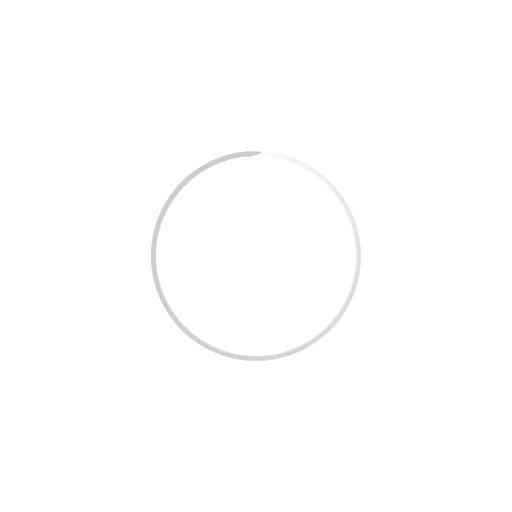
t = 0.00 s
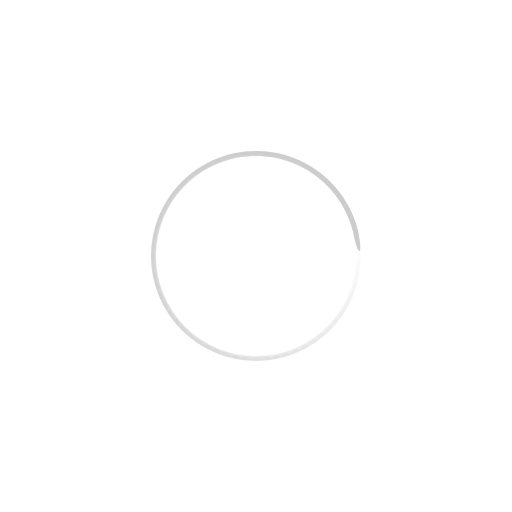
t = 0.30 s
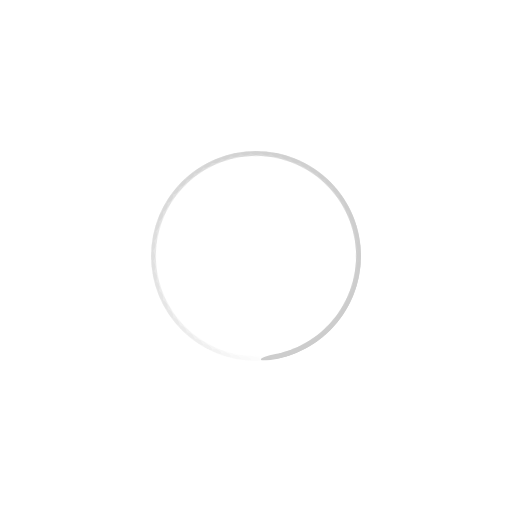
t = 0.60 s
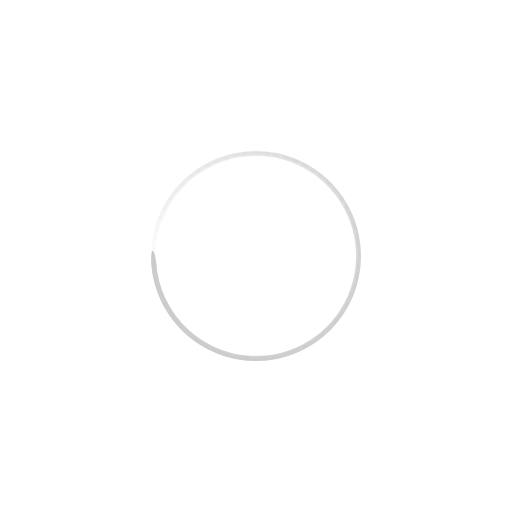
t = 0.90 s

The animated SVG that drew these frames (rendered in a browser with its animation timeline set to each time). Animation: 64 SMIL elements (animate=64); one cycle of 1.21 s, repeats indefinitely.

<?xml version="1.0" encoding="utf-8"?>
<svg xmlns="http://www.w3.org/2000/svg" xmlns:xlink="http://www.w3.org/1999/xlink" style="margin: auto; background: none; display: block; shape-rendering: auto;" width="444px" height="444px" viewBox="0 0 100 100" preserveAspectRatio="xMidYMid">
<g transform="rotate(0 50 50)">
  <rect x="47" y="29.5" rx="3" ry="0.5" width="6" height="1" fill="#cccccc">
    <animate attributeName="opacity" values="1;0" keyTimes="0;1" dur="1.2048192771084336s" begin="-1.1859939759036144s" repeatCount="indefinite"></animate>
  </rect>
</g><g transform="rotate(5.625 50 50)">
  <rect x="47" y="29.5" rx="3" ry="0.5" width="6" height="1" fill="#cccccc">
    <animate attributeName="opacity" values="1;0" keyTimes="0;1" dur="1.2048192771084336s" begin="-1.167168674698795s" repeatCount="indefinite"></animate>
  </rect>
</g><g transform="rotate(11.25 50 50)">
  <rect x="47" y="29.5" rx="3" ry="0.5" width="6" height="1" fill="#cccccc">
    <animate attributeName="opacity" values="1;0" keyTimes="0;1" dur="1.2048192771084336s" begin="-1.1483433734939759s" repeatCount="indefinite"></animate>
  </rect>
</g><g transform="rotate(16.875 50 50)">
  <rect x="47" y="29.5" rx="3" ry="0.5" width="6" height="1" fill="#cccccc">
    <animate attributeName="opacity" values="1;0" keyTimes="0;1" dur="1.2048192771084336s" begin="-1.1295180722891565s" repeatCount="indefinite"></animate>
  </rect>
</g><g transform="rotate(22.5 50 50)">
  <rect x="47" y="29.5" rx="3" ry="0.5" width="6" height="1" fill="#cccccc">
    <animate attributeName="opacity" values="1;0" keyTimes="0;1" dur="1.2048192771084336s" begin="-1.1106927710843373s" repeatCount="indefinite"></animate>
  </rect>
</g><g transform="rotate(28.125 50 50)">
  <rect x="47" y="29.5" rx="3" ry="0.5" width="6" height="1" fill="#cccccc">
    <animate attributeName="opacity" values="1;0" keyTimes="0;1" dur="1.2048192771084336s" begin="-1.0918674698795179s" repeatCount="indefinite"></animate>
  </rect>
</g><g transform="rotate(33.75 50 50)">
  <rect x="47" y="29.5" rx="3" ry="0.5" width="6" height="1" fill="#cccccc">
    <animate attributeName="opacity" values="1;0" keyTimes="0;1" dur="1.2048192771084336s" begin="-1.0730421686746987s" repeatCount="indefinite"></animate>
  </rect>
</g><g transform="rotate(39.375 50 50)">
  <rect x="47" y="29.5" rx="3" ry="0.5" width="6" height="1" fill="#cccccc">
    <animate attributeName="opacity" values="1;0" keyTimes="0;1" dur="1.2048192771084336s" begin="-1.0542168674698795s" repeatCount="indefinite"></animate>
  </rect>
</g><g transform="rotate(45 50 50)">
  <rect x="47" y="29.5" rx="3" ry="0.5" width="6" height="1" fill="#cccccc">
    <animate attributeName="opacity" values="1;0" keyTimes="0;1" dur="1.2048192771084336s" begin="-1.0353915662650601s" repeatCount="indefinite"></animate>
  </rect>
</g><g transform="rotate(50.625 50 50)">
  <rect x="47" y="29.5" rx="3" ry="0.5" width="6" height="1" fill="#cccccc">
    <animate attributeName="opacity" values="1;0" keyTimes="0;1" dur="1.2048192771084336s" begin="-1.016566265060241s" repeatCount="indefinite"></animate>
  </rect>
</g><g transform="rotate(56.25 50 50)">
  <rect x="47" y="29.5" rx="3" ry="0.5" width="6" height="1" fill="#cccccc">
    <animate attributeName="opacity" values="1;0" keyTimes="0;1" dur="1.2048192771084336s" begin="-0.9977409638554215s" repeatCount="indefinite"></animate>
  </rect>
</g><g transform="rotate(61.875 50 50)">
  <rect x="47" y="29.5" rx="3" ry="0.5" width="6" height="1" fill="#cccccc">
    <animate attributeName="opacity" values="1;0" keyTimes="0;1" dur="1.2048192771084336s" begin="-0.9789156626506024s" repeatCount="indefinite"></animate>
  </rect>
</g><g transform="rotate(67.5 50 50)">
  <rect x="47" y="29.5" rx="3" ry="0.5" width="6" height="1" fill="#cccccc">
    <animate attributeName="opacity" values="1;0" keyTimes="0;1" dur="1.2048192771084336s" begin="-0.9600903614457831s" repeatCount="indefinite"></animate>
  </rect>
</g><g transform="rotate(73.125 50 50)">
  <rect x="47" y="29.5" rx="3" ry="0.5" width="6" height="1" fill="#cccccc">
    <animate attributeName="opacity" values="1;0" keyTimes="0;1" dur="1.2048192771084336s" begin="-0.9412650602409638s" repeatCount="indefinite"></animate>
  </rect>
</g><g transform="rotate(78.75 50 50)">
  <rect x="47" y="29.5" rx="3" ry="0.5" width="6" height="1" fill="#cccccc">
    <animate attributeName="opacity" values="1;0" keyTimes="0;1" dur="1.2048192771084336s" begin="-0.9224397590361445s" repeatCount="indefinite"></animate>
  </rect>
</g><g transform="rotate(84.375 50 50)">
  <rect x="47" y="29.5" rx="3" ry="0.5" width="6" height="1" fill="#cccccc">
    <animate attributeName="opacity" values="1;0" keyTimes="0;1" dur="1.2048192771084336s" begin="-0.9036144578313252s" repeatCount="indefinite"></animate>
  </rect>
</g><g transform="rotate(90 50 50)">
  <rect x="47" y="29.5" rx="3" ry="0.5" width="6" height="1" fill="#cccccc">
    <animate attributeName="opacity" values="1;0" keyTimes="0;1" dur="1.2048192771084336s" begin="-0.8847891566265059s" repeatCount="indefinite"></animate>
  </rect>
</g><g transform="rotate(95.625 50 50)">
  <rect x="47" y="29.5" rx="3" ry="0.5" width="6" height="1" fill="#cccccc">
    <animate attributeName="opacity" values="1;0" keyTimes="0;1" dur="1.2048192771084336s" begin="-0.8659638554216866s" repeatCount="indefinite"></animate>
  </rect>
</g><g transform="rotate(101.25 50 50)">
  <rect x="47" y="29.5" rx="3" ry="0.5" width="6" height="1" fill="#cccccc">
    <animate attributeName="opacity" values="1;0" keyTimes="0;1" dur="1.2048192771084336s" begin="-0.8471385542168673s" repeatCount="indefinite"></animate>
  </rect>
</g><g transform="rotate(106.875 50 50)">
  <rect x="47" y="29.5" rx="3" ry="0.5" width="6" height="1" fill="#cccccc">
    <animate attributeName="opacity" values="1;0" keyTimes="0;1" dur="1.2048192771084336s" begin="-0.8283132530120482s" repeatCount="indefinite"></animate>
  </rect>
</g><g transform="rotate(112.5 50 50)">
  <rect x="47" y="29.5" rx="3" ry="0.5" width="6" height="1" fill="#cccccc">
    <animate attributeName="opacity" values="1;0" keyTimes="0;1" dur="1.2048192771084336s" begin="-0.8094879518072289s" repeatCount="indefinite"></animate>
  </rect>
</g><g transform="rotate(118.125 50 50)">
  <rect x="47" y="29.5" rx="3" ry="0.5" width="6" height="1" fill="#cccccc">
    <animate attributeName="opacity" values="1;0" keyTimes="0;1" dur="1.2048192771084336s" begin="-0.7906626506024096s" repeatCount="indefinite"></animate>
  </rect>
</g><g transform="rotate(123.75 50 50)">
  <rect x="47" y="29.5" rx="3" ry="0.5" width="6" height="1" fill="#cccccc">
    <animate attributeName="opacity" values="1;0" keyTimes="0;1" dur="1.2048192771084336s" begin="-0.7718373493975903s" repeatCount="indefinite"></animate>
  </rect>
</g><g transform="rotate(129.375 50 50)">
  <rect x="47" y="29.5" rx="3" ry="0.5" width="6" height="1" fill="#cccccc">
    <animate attributeName="opacity" values="1;0" keyTimes="0;1" dur="1.2048192771084336s" begin="-0.753012048192771s" repeatCount="indefinite"></animate>
  </rect>
</g><g transform="rotate(135 50 50)">
  <rect x="47" y="29.5" rx="3" ry="0.5" width="6" height="1" fill="#cccccc">
    <animate attributeName="opacity" values="1;0" keyTimes="0;1" dur="1.2048192771084336s" begin="-0.7341867469879517s" repeatCount="indefinite"></animate>
  </rect>
</g><g transform="rotate(140.625 50 50)">
  <rect x="47" y="29.5" rx="3" ry="0.5" width="6" height="1" fill="#cccccc">
    <animate attributeName="opacity" values="1;0" keyTimes="0;1" dur="1.2048192771084336s" begin="-0.7153614457831324s" repeatCount="indefinite"></animate>
  </rect>
</g><g transform="rotate(146.25 50 50)">
  <rect x="47" y="29.5" rx="3" ry="0.5" width="6" height="1" fill="#cccccc">
    <animate attributeName="opacity" values="1;0" keyTimes="0;1" dur="1.2048192771084336s" begin="-0.6965361445783131s" repeatCount="indefinite"></animate>
  </rect>
</g><g transform="rotate(151.875 50 50)">
  <rect x="47" y="29.5" rx="3" ry="0.5" width="6" height="1" fill="#cccccc">
    <animate attributeName="opacity" values="1;0" keyTimes="0;1" dur="1.2048192771084336s" begin="-0.677710843373494s" repeatCount="indefinite"></animate>
  </rect>
</g><g transform="rotate(157.5 50 50)">
  <rect x="47" y="29.5" rx="3" ry="0.5" width="6" height="1" fill="#cccccc">
    <animate attributeName="opacity" values="1;0" keyTimes="0;1" dur="1.2048192771084336s" begin="-0.6588855421686747s" repeatCount="indefinite"></animate>
  </rect>
</g><g transform="rotate(163.125 50 50)">
  <rect x="47" y="29.5" rx="3" ry="0.5" width="6" height="1" fill="#cccccc">
    <animate attributeName="opacity" values="1;0" keyTimes="0;1" dur="1.2048192771084336s" begin="-0.6400602409638554s" repeatCount="indefinite"></animate>
  </rect>
</g><g transform="rotate(168.75 50 50)">
  <rect x="47" y="29.5" rx="3" ry="0.5" width="6" height="1" fill="#cccccc">
    <animate attributeName="opacity" values="1;0" keyTimes="0;1" dur="1.2048192771084336s" begin="-0.6212349397590361s" repeatCount="indefinite"></animate>
  </rect>
</g><g transform="rotate(174.375 50 50)">
  <rect x="47" y="29.5" rx="3" ry="0.5" width="6" height="1" fill="#cccccc">
    <animate attributeName="opacity" values="1;0" keyTimes="0;1" dur="1.2048192771084336s" begin="-0.6024096385542168s" repeatCount="indefinite"></animate>
  </rect>
</g><g transform="rotate(180 50 50)">
  <rect x="47" y="29.5" rx="3" ry="0.5" width="6" height="1" fill="#cccccc">
    <animate attributeName="opacity" values="1;0" keyTimes="0;1" dur="1.2048192771084336s" begin="-0.5835843373493975s" repeatCount="indefinite"></animate>
  </rect>
</g><g transform="rotate(185.625 50 50)">
  <rect x="47" y="29.5" rx="3" ry="0.5" width="6" height="1" fill="#cccccc">
    <animate attributeName="opacity" values="1;0" keyTimes="0;1" dur="1.2048192771084336s" begin="-0.5647590361445782s" repeatCount="indefinite"></animate>
  </rect>
</g><g transform="rotate(191.25 50 50)">
  <rect x="47" y="29.5" rx="3" ry="0.5" width="6" height="1" fill="#cccccc">
    <animate attributeName="opacity" values="1;0" keyTimes="0;1" dur="1.2048192771084336s" begin="-0.5459337349397589s" repeatCount="indefinite"></animate>
  </rect>
</g><g transform="rotate(196.875 50 50)">
  <rect x="47" y="29.5" rx="3" ry="0.5" width="6" height="1" fill="#cccccc">
    <animate attributeName="opacity" values="1;0" keyTimes="0;1" dur="1.2048192771084336s" begin="-0.5271084337349398s" repeatCount="indefinite"></animate>
  </rect>
</g><g transform="rotate(202.5 50 50)">
  <rect x="47" y="29.5" rx="3" ry="0.5" width="6" height="1" fill="#cccccc">
    <animate attributeName="opacity" values="1;0" keyTimes="0;1" dur="1.2048192771084336s" begin="-0.5082831325301205s" repeatCount="indefinite"></animate>
  </rect>
</g><g transform="rotate(208.125 50 50)">
  <rect x="47" y="29.5" rx="3" ry="0.5" width="6" height="1" fill="#cccccc">
    <animate attributeName="opacity" values="1;0" keyTimes="0;1" dur="1.2048192771084336s" begin="-0.4894578313253012s" repeatCount="indefinite"></animate>
  </rect>
</g><g transform="rotate(213.75 50 50)">
  <rect x="47" y="29.5" rx="3" ry="0.5" width="6" height="1" fill="#cccccc">
    <animate attributeName="opacity" values="1;0" keyTimes="0;1" dur="1.2048192771084336s" begin="-0.4706325301204819s" repeatCount="indefinite"></animate>
  </rect>
</g><g transform="rotate(219.375 50 50)">
  <rect x="47" y="29.5" rx="3" ry="0.5" width="6" height="1" fill="#cccccc">
    <animate attributeName="opacity" values="1;0" keyTimes="0;1" dur="1.2048192771084336s" begin="-0.4518072289156626s" repeatCount="indefinite"></animate>
  </rect>
</g><g transform="rotate(225 50 50)">
  <rect x="47" y="29.5" rx="3" ry="0.5" width="6" height="1" fill="#cccccc">
    <animate attributeName="opacity" values="1;0" keyTimes="0;1" dur="1.2048192771084336s" begin="-0.4329819277108433s" repeatCount="indefinite"></animate>
  </rect>
</g><g transform="rotate(230.625 50 50)">
  <rect x="47" y="29.5" rx="3" ry="0.5" width="6" height="1" fill="#cccccc">
    <animate attributeName="opacity" values="1;0" keyTimes="0;1" dur="1.2048192771084336s" begin="-0.4141566265060241s" repeatCount="indefinite"></animate>
  </rect>
</g><g transform="rotate(236.25 50 50)">
  <rect x="47" y="29.5" rx="3" ry="0.5" width="6" height="1" fill="#cccccc">
    <animate attributeName="opacity" values="1;0" keyTimes="0;1" dur="1.2048192771084336s" begin="-0.3953313253012048s" repeatCount="indefinite"></animate>
  </rect>
</g><g transform="rotate(241.875 50 50)">
  <rect x="47" y="29.5" rx="3" ry="0.5" width="6" height="1" fill="#cccccc">
    <animate attributeName="opacity" values="1;0" keyTimes="0;1" dur="1.2048192771084336s" begin="-0.3765060240963855s" repeatCount="indefinite"></animate>
  </rect>
</g><g transform="rotate(247.5 50 50)">
  <rect x="47" y="29.5" rx="3" ry="0.5" width="6" height="1" fill="#cccccc">
    <animate attributeName="opacity" values="1;0" keyTimes="0;1" dur="1.2048192771084336s" begin="-0.3576807228915662s" repeatCount="indefinite"></animate>
  </rect>
</g><g transform="rotate(253.125 50 50)">
  <rect x="47" y="29.5" rx="3" ry="0.5" width="6" height="1" fill="#cccccc">
    <animate attributeName="opacity" values="1;0" keyTimes="0;1" dur="1.2048192771084336s" begin="-0.338855421686747s" repeatCount="indefinite"></animate>
  </rect>
</g><g transform="rotate(258.75 50 50)">
  <rect x="47" y="29.5" rx="3" ry="0.5" width="6" height="1" fill="#cccccc">
    <animate attributeName="opacity" values="1;0" keyTimes="0;1" dur="1.2048192771084336s" begin="-0.3200301204819277s" repeatCount="indefinite"></animate>
  </rect>
</g><g transform="rotate(264.375 50 50)">
  <rect x="47" y="29.5" rx="3" ry="0.5" width="6" height="1" fill="#cccccc">
    <animate attributeName="opacity" values="1;0" keyTimes="0;1" dur="1.2048192771084336s" begin="-0.3012048192771084s" repeatCount="indefinite"></animate>
  </rect>
</g><g transform="rotate(270 50 50)">
  <rect x="47" y="29.5" rx="3" ry="0.5" width="6" height="1" fill="#cccccc">
    <animate attributeName="opacity" values="1;0" keyTimes="0;1" dur="1.2048192771084336s" begin="-0.2823795180722891s" repeatCount="indefinite"></animate>
  </rect>
</g><g transform="rotate(275.625 50 50)">
  <rect x="47" y="29.5" rx="3" ry="0.5" width="6" height="1" fill="#cccccc">
    <animate attributeName="opacity" values="1;0" keyTimes="0;1" dur="1.2048192771084336s" begin="-0.2635542168674699s" repeatCount="indefinite"></animate>
  </rect>
</g><g transform="rotate(281.25 50 50)">
  <rect x="47" y="29.5" rx="3" ry="0.5" width="6" height="1" fill="#cccccc">
    <animate attributeName="opacity" values="1;0" keyTimes="0;1" dur="1.2048192771084336s" begin="-0.2447289156626506s" repeatCount="indefinite"></animate>
  </rect>
</g><g transform="rotate(286.875 50 50)">
  <rect x="47" y="29.5" rx="3" ry="0.5" width="6" height="1" fill="#cccccc">
    <animate attributeName="opacity" values="1;0" keyTimes="0;1" dur="1.2048192771084336s" begin="-0.2259036144578313s" repeatCount="indefinite"></animate>
  </rect>
</g><g transform="rotate(292.5 50 50)">
  <rect x="47" y="29.5" rx="3" ry="0.5" width="6" height="1" fill="#cccccc">
    <animate attributeName="opacity" values="1;0" keyTimes="0;1" dur="1.2048192771084336s" begin="-0.20707831325301204s" repeatCount="indefinite"></animate>
  </rect>
</g><g transform="rotate(298.125 50 50)">
  <rect x="47" y="29.5" rx="3" ry="0.5" width="6" height="1" fill="#cccccc">
    <animate attributeName="opacity" values="1;0" keyTimes="0;1" dur="1.2048192771084336s" begin="-0.18825301204819275s" repeatCount="indefinite"></animate>
  </rect>
</g><g transform="rotate(303.75 50 50)">
  <rect x="47" y="29.5" rx="3" ry="0.5" width="6" height="1" fill="#cccccc">
    <animate attributeName="opacity" values="1;0" keyTimes="0;1" dur="1.2048192771084336s" begin="-0.1694277108433735s" repeatCount="indefinite"></animate>
  </rect>
</g><g transform="rotate(309.375 50 50)">
  <rect x="47" y="29.5" rx="3" ry="0.5" width="6" height="1" fill="#cccccc">
    <animate attributeName="opacity" values="1;0" keyTimes="0;1" dur="1.2048192771084336s" begin="-0.1506024096385542s" repeatCount="indefinite"></animate>
  </rect>
</g><g transform="rotate(315 50 50)">
  <rect x="47" y="29.5" rx="3" ry="0.5" width="6" height="1" fill="#cccccc">
    <animate attributeName="opacity" values="1;0" keyTimes="0;1" dur="1.2048192771084336s" begin="-0.13177710843373494s" repeatCount="indefinite"></animate>
  </rect>
</g><g transform="rotate(320.625 50 50)">
  <rect x="47" y="29.5" rx="3" ry="0.5" width="6" height="1" fill="#cccccc">
    <animate attributeName="opacity" values="1;0" keyTimes="0;1" dur="1.2048192771084336s" begin="-0.11295180722891565s" repeatCount="indefinite"></animate>
  </rect>
</g><g transform="rotate(326.25 50 50)">
  <rect x="47" y="29.5" rx="3" ry="0.5" width="6" height="1" fill="#cccccc">
    <animate attributeName="opacity" values="1;0" keyTimes="0;1" dur="1.2048192771084336s" begin="-0.09412650602409638s" repeatCount="indefinite"></animate>
  </rect>
</g><g transform="rotate(331.875 50 50)">
  <rect x="47" y="29.5" rx="3" ry="0.5" width="6" height="1" fill="#cccccc">
    <animate attributeName="opacity" values="1;0" keyTimes="0;1" dur="1.2048192771084336s" begin="-0.0753012048192771s" repeatCount="indefinite"></animate>
  </rect>
</g><g transform="rotate(337.5 50 50)">
  <rect x="47" y="29.5" rx="3" ry="0.5" width="6" height="1" fill="#cccccc">
    <animate attributeName="opacity" values="1;0" keyTimes="0;1" dur="1.2048192771084336s" begin="-0.056475903614457826s" repeatCount="indefinite"></animate>
  </rect>
</g><g transform="rotate(343.125 50 50)">
  <rect x="47" y="29.5" rx="3" ry="0.5" width="6" height="1" fill="#cccccc">
    <animate attributeName="opacity" values="1;0" keyTimes="0;1" dur="1.2048192771084336s" begin="-0.03765060240963855s" repeatCount="indefinite"></animate>
  </rect>
</g><g transform="rotate(348.75 50 50)">
  <rect x="47" y="29.5" rx="3" ry="0.5" width="6" height="1" fill="#cccccc">
    <animate attributeName="opacity" values="1;0" keyTimes="0;1" dur="1.2048192771084336s" begin="-0.018825301204819275s" repeatCount="indefinite"></animate>
  </rect>
</g><g transform="rotate(354.375 50 50)">
  <rect x="47" y="29.5" rx="3" ry="0.5" width="6" height="1" fill="#cccccc">
    <animate attributeName="opacity" values="1;0" keyTimes="0;1" dur="1.2048192771084336s" begin="0s" repeatCount="indefinite"></animate>
  </rect>
</g>
<!-- [ldio] generated by https://loading.io/ --></svg>
